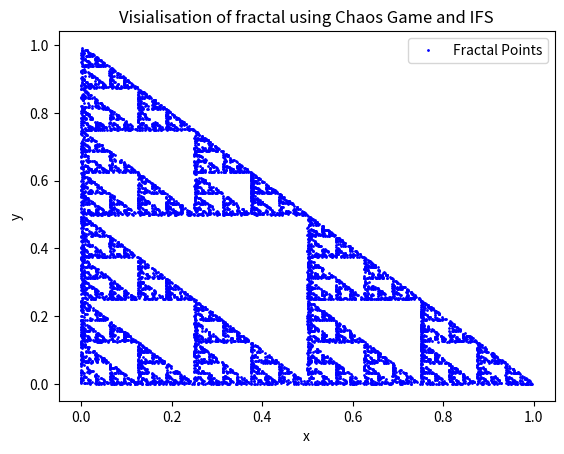

This figure's Python source:
import numpy as np
import matplotlib.pyplot as plt
import random
from math import *

class IFS():
    # Class that holds the important elements of an IFS matrix 
    # transformation, the multiplier and translation

    ## defult initiator input:
    # ifs = IFS(([x-horizon, y-horizon],
    #            [x-verticl, y-verticl])#, [x-translation, y-translation]) #translation is optional

    translation = np.array(([0],[0]))
    def __init__(self, multiplier,translation=None):
        self.multiplier = np.array(multiplier)
        if translation:
            self.translation = translation
    def set_translation(self, translation):
        self.translation = np.array(translation)

def apply_transformation(xy, function):
    # Applies the IFS multiplier and translation of the function given
    # to a point, and then returns that shifted point

    xy = np.dot(function.multiplier, xy)
    xy = np.add(xy, function.translation)
    return xy

def calculate_functions_area(functions):
    #takes a list of IFS functions and returns the total area of the shapes they make

    total_area = 0
    for func in functions:
        total_area += np.linalg.det(func.multiplier)
    return total_area

def calculate_func_area_ratios(functions, total_area):
    # calculates the ratio of area to total area from the shape the functions create

    function_ratios = []
    for func in functions:
        function_ratios.append(np.linalg.det(func.multiplier)/total_area)
    return function_ratios

def choose_random_weighted_element(functions, weightings):
    ### Chooses a random element of functions, weighted by the weightings list

    i = 0
    random_number = random.randint(1, 10001)
    cur_ratios = [int(i*1000) for i in weightings]
    current_held_number = cur_ratios[0]

    while True:
        if i >= len(functions):
            return choose_random_weighted_element(functions, weightings)
        
        if random_number <= current_held_number:
            return functions[i]
        i += 1
        current_held_number += cur_ratios[1]

def create_plot(x_vals, y_vals):
    plt.title("Visialisation of fractal using Chaos Game and IFS")
    plt.xlabel("x")
    plt.ylabel("y")
    plt.plot(x_vals, y_vals, 'bo', label='Fractal Points', markersize=1)
    plt.legend(loc='upper right')

### Example functions for right angled sierpinski triangle
functions = [
            IFS(([.5, 0],
                 [0, .5]),  ([0],  [.5])),
            IFS(([.5, 0],
                 [0, .5]),  ([0],  [0])),
            IFS(([.5, 0],
                 [0, .5]),  ([.5], [0]))
            ]

number_points = 10000

xy = np.array(([.5],[.5]))
points = []

area_ratios = calculate_func_area_ratios(functions, calculate_functions_area(functions))

for i in range(number_points):
    xy = apply_transformation(xy, choose_random_weighted_element(functions, area_ratios))
    points.append(xy)

create_plot([i[0] for i in points], [i[1] for i in points])

#### Save the plot figure to current directory
# plt.savefig('filename.png', dpi=300)

plt.show()